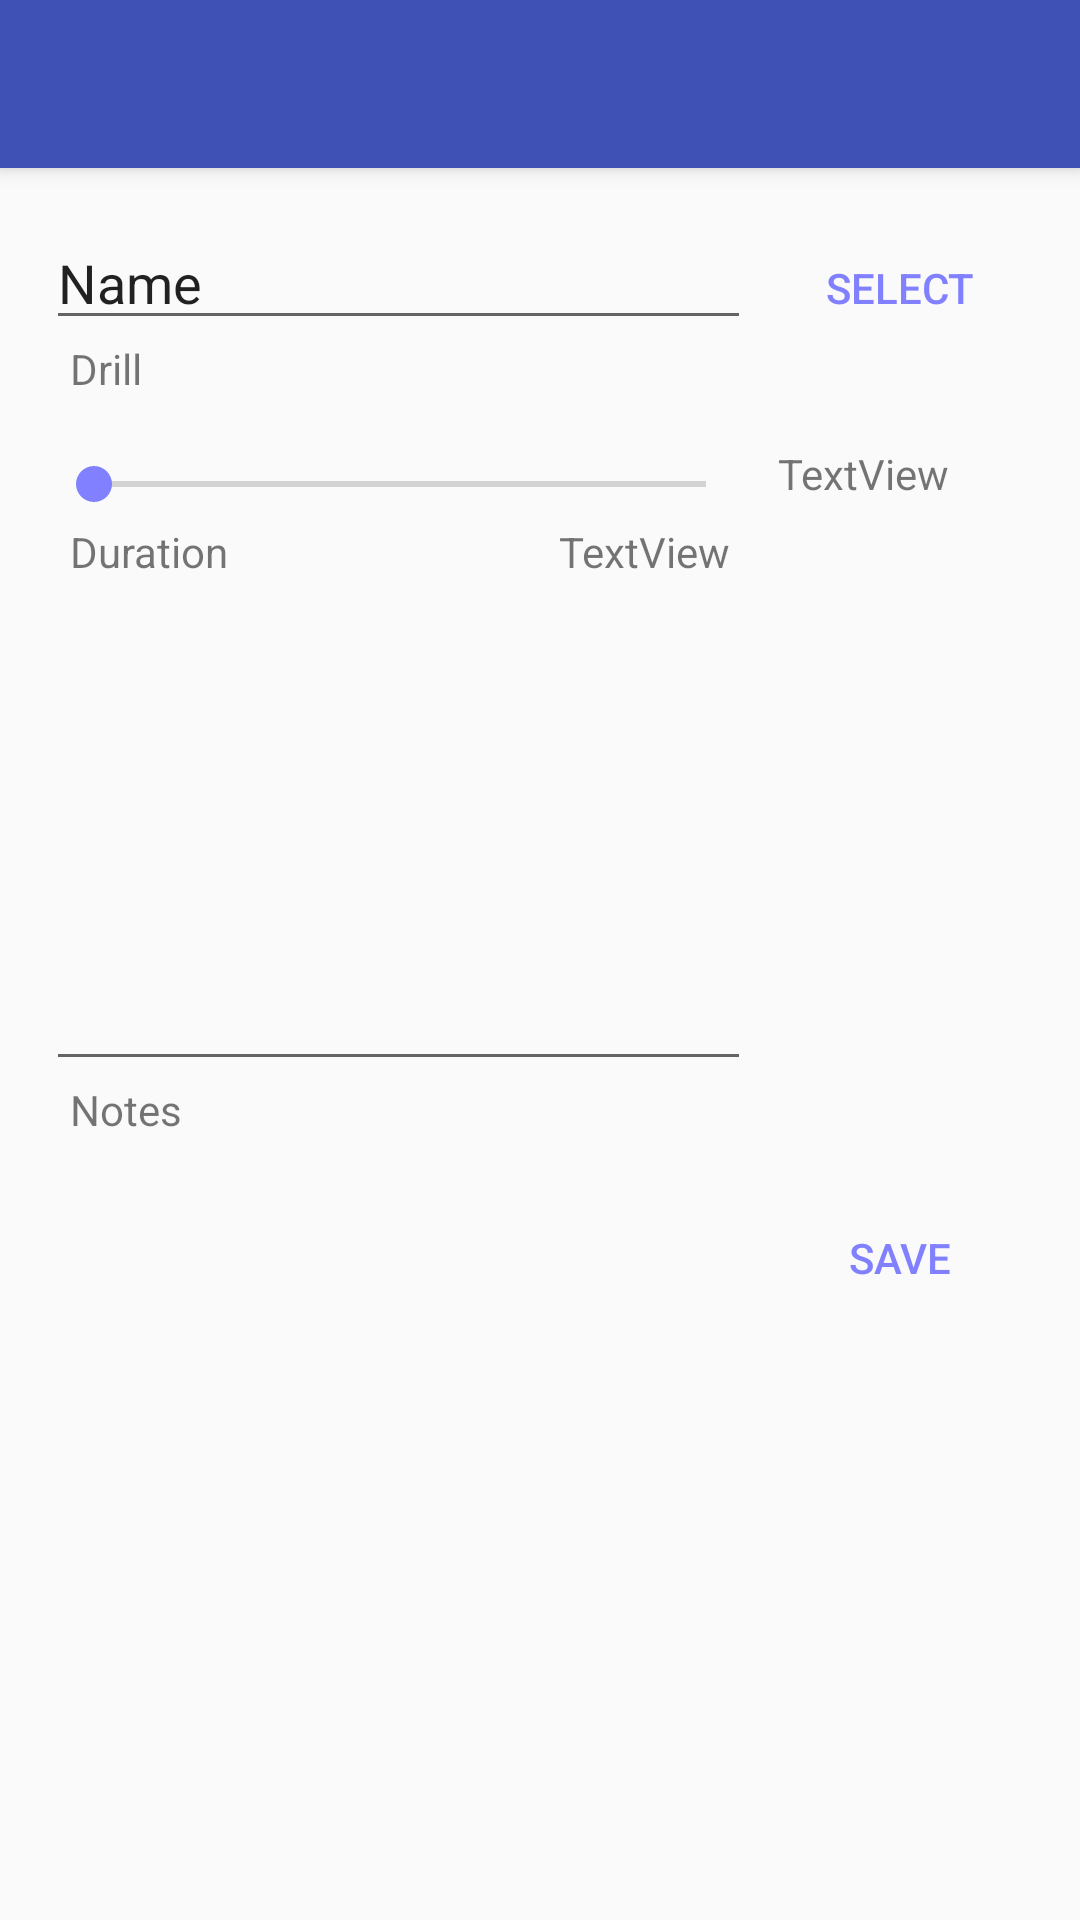

Reconstruct the res/layout file that produces this screen, plus the resources it refers to.
<!-- AndroidManifest.xml: activity theme AppTheme.NoActionBar -->
<!-- res/layout/activity_edit_activity.xml -->
<?xml version="1.0" encoding="utf-8"?>
<android.support.design.widget.CoordinatorLayout xmlns:android="http://schemas.android.com/apk/res/android"
    xmlns:app="http://schemas.android.com/apk/res-auto"
    xmlns:tools="http://schemas.android.com/tools"
    android:layout_width="match_parent"
    android:layout_height="match_parent"
    tools:context="com.frisbeeworld.drills.EditActivityActivity">

    <android.support.design.widget.AppBarLayout
        android:layout_width="match_parent"
        android:layout_height="wrap_content"
        android:theme="@style/AppTheme.AppBarOverlay">

        <android.support.v7.widget.Toolbar
            android:id="@+id/toolbar"
            android:layout_width="match_parent"
            android:layout_height="?attr/actionBarSize"
            android:background="?attr/colorPrimary"
            app:popupTheme="@style/AppTheme.PopupOverlay" />

    </android.support.design.widget.AppBarLayout>

    <include layout="@layout/content_edit_activity" />

</android.support.design.widget.CoordinatorLayout>
<!-- res/layout/content_edit_activity.xml (included above) -->
<?xml version="1.0" encoding="utf-8"?>
<android.support.constraint.ConstraintLayout xmlns:android="http://schemas.android.com/apk/res/android"
    xmlns:app="http://schemas.android.com/apk/res-auto"
    xmlns:tools="http://schemas.android.com/tools"
    android:layout_width="match_parent"
    android:layout_height="match_parent"
    app:layout_behavior="@string/appbar_scrolling_view_behavior"
    tools:context="com.frisbeeworld.drills.EditActivityActivity"
    tools:showIn="@layout/activity_edit_activity"
    tools:layout_editor_absoluteY="81dp"
    tools:layout_editor_absoluteX="0dp">

    <TextView
        android:id="@+id/textNotesLabel"
        android:layout_width="wrap_content"
        android:layout_height="wrap_content"
        android:text="Notes"
        android:layout_marginTop="0dp"
        app:layout_constraintTop_toBottomOf="@+id/editNotes"
        android:layout_marginLeft="8dp"
        app:layout_constraintLeft_toLeftOf="@+id/editNotes" />

    <TextView
        android:id="@+id/textDurationLabel"
        android:layout_width="wrap_content"
        android:layout_height="wrap_content"
        android:text="Duration"
        android:layout_marginTop="0dp"
        app:layout_constraintTop_toBottomOf="@+id/seekBarDuration"
        android:layout_marginLeft="8dp"
        app:layout_constraintLeft_toLeftOf="@+id/seekBarDuration" />

    <EditText
        android:id="@+id/editDrillName"
        android:layout_width="235dp"
        android:layout_height="wrap_content"
        android:editable="false"
        android:ems="10"
        android:inputType="text"
        android:text="Name"
        android:layout_marginLeft="16dp"
        app:layout_constraintLeft_toLeftOf="parent"
        app:layout_constraintRight_toLeftOf="@+id/btnPickDrill"
        android:layout_marginRight="8dp"
        app:layout_constraintTop_toTopOf="parent"
        android:layout_marginTop="16dp"
        app:layout_constraintHorizontal_bias="0.333" />

    <TextView
        android:id="@+id/textNameLabel"
        android:layout_width="wrap_content"
        android:layout_height="wrap_content"
        android:text="Drill"
        android:layout_marginLeft="8dp"
        app:layout_constraintLeft_toLeftOf="@+id/editDrillName"
        android:layout_marginTop="0dp"
        app:layout_constraintTop_toBottomOf="@+id/editDrillName" />

    <Button
        android:id="@+id/btnSaveDrill"
        style="@android:style/Widget.Material.Button.Borderless.Colored"
        android:layout_width="wrap_content"
        android:layout_height="wrap_content"
        android:text="Save"
        android:layout_marginTop="16dp"
        app:layout_constraintTop_toBottomOf="@+id/textNotesLabel"
        android:layout_marginRight="16dp"
        app:layout_constraintRight_toRightOf="parent" />

    <Button
        android:id="@+id/btnPickDrill"
        style="@android:style/Widget.Material.Button.Borderless.Colored"
        android:layout_width="wrap_content"
        android:layout_height="wrap_content"
        android:text="SELECT"
        android:layout_marginRight="16dp"
        app:layout_constraintRight_toRightOf="parent"
        app:layout_constraintTop_toTopOf="@+id/editDrillName"
        android:layout_marginTop="0dp" />

    <SeekBar
        android:id="@+id/seekBarDuration"
        android:layout_width="236dp"
        android:layout_height="26dp"
        android:layout_marginTop="16dp"
        app:layout_constraintTop_toBottomOf="@+id/textNameLabel"
        android:layout_marginLeft="0dp"
        app:layout_constraintLeft_toLeftOf="@+id/editDrillName" />

    <TextView
        android:id="@+id/textDurationOutput"
        android:layout_width="wrap_content"
        android:layout_height="wrap_content"
        android:text="TextView"
        app:layout_constraintTop_toTopOf="@+id/seekBarDuration"
        android:layout_marginTop="0dp"
        app:layout_constraintLeft_toRightOf="@+id/seekBarDuration"
        android:layout_marginLeft="8dp" />

    <TextView
        android:id="@+id/textDurationRecommended"
        android:layout_width="wrap_content"
        android:layout_height="wrap_content"
        android:layout_marginRight="8dp"
        android:layout_marginTop="0dp"
        android:text="TextView"
        app:layout_constraintRight_toRightOf="@+id/seekBarDuration"
        app:layout_constraintTop_toBottomOf="@+id/seekBarDuration" />

    <EditText
        android:id="@+id/editNotes"
        android:layout_width="235dp"
        android:layout_height="151dp"
        android:ems="10"
        android:inputType="textMultiLine"
        android:layout_marginTop="16dp"
        app:layout_constraintTop_toBottomOf="@+id/textDurationLabel"
        android:layout_marginLeft="0dp"
        app:layout_constraintLeft_toLeftOf="@+id/seekBarDuration" />
</android.support.constraint.ConstraintLayout>
<!-- resources referenced by this layout -->
<resources>
  <style name="AppTheme.AppBarOverlay" parent="ThemeOverlay.AppCompat.Dark.ActionBar" />
  <style name="AppTheme.PopupOverlay" parent="ThemeOverlay.AppCompat.Light" />
  <style name="AppTheme.NoActionBar">
          <item name="windowActionBar">false</item>
          <item name="windowNoTitle">true</item>
      </style>
</resources>
